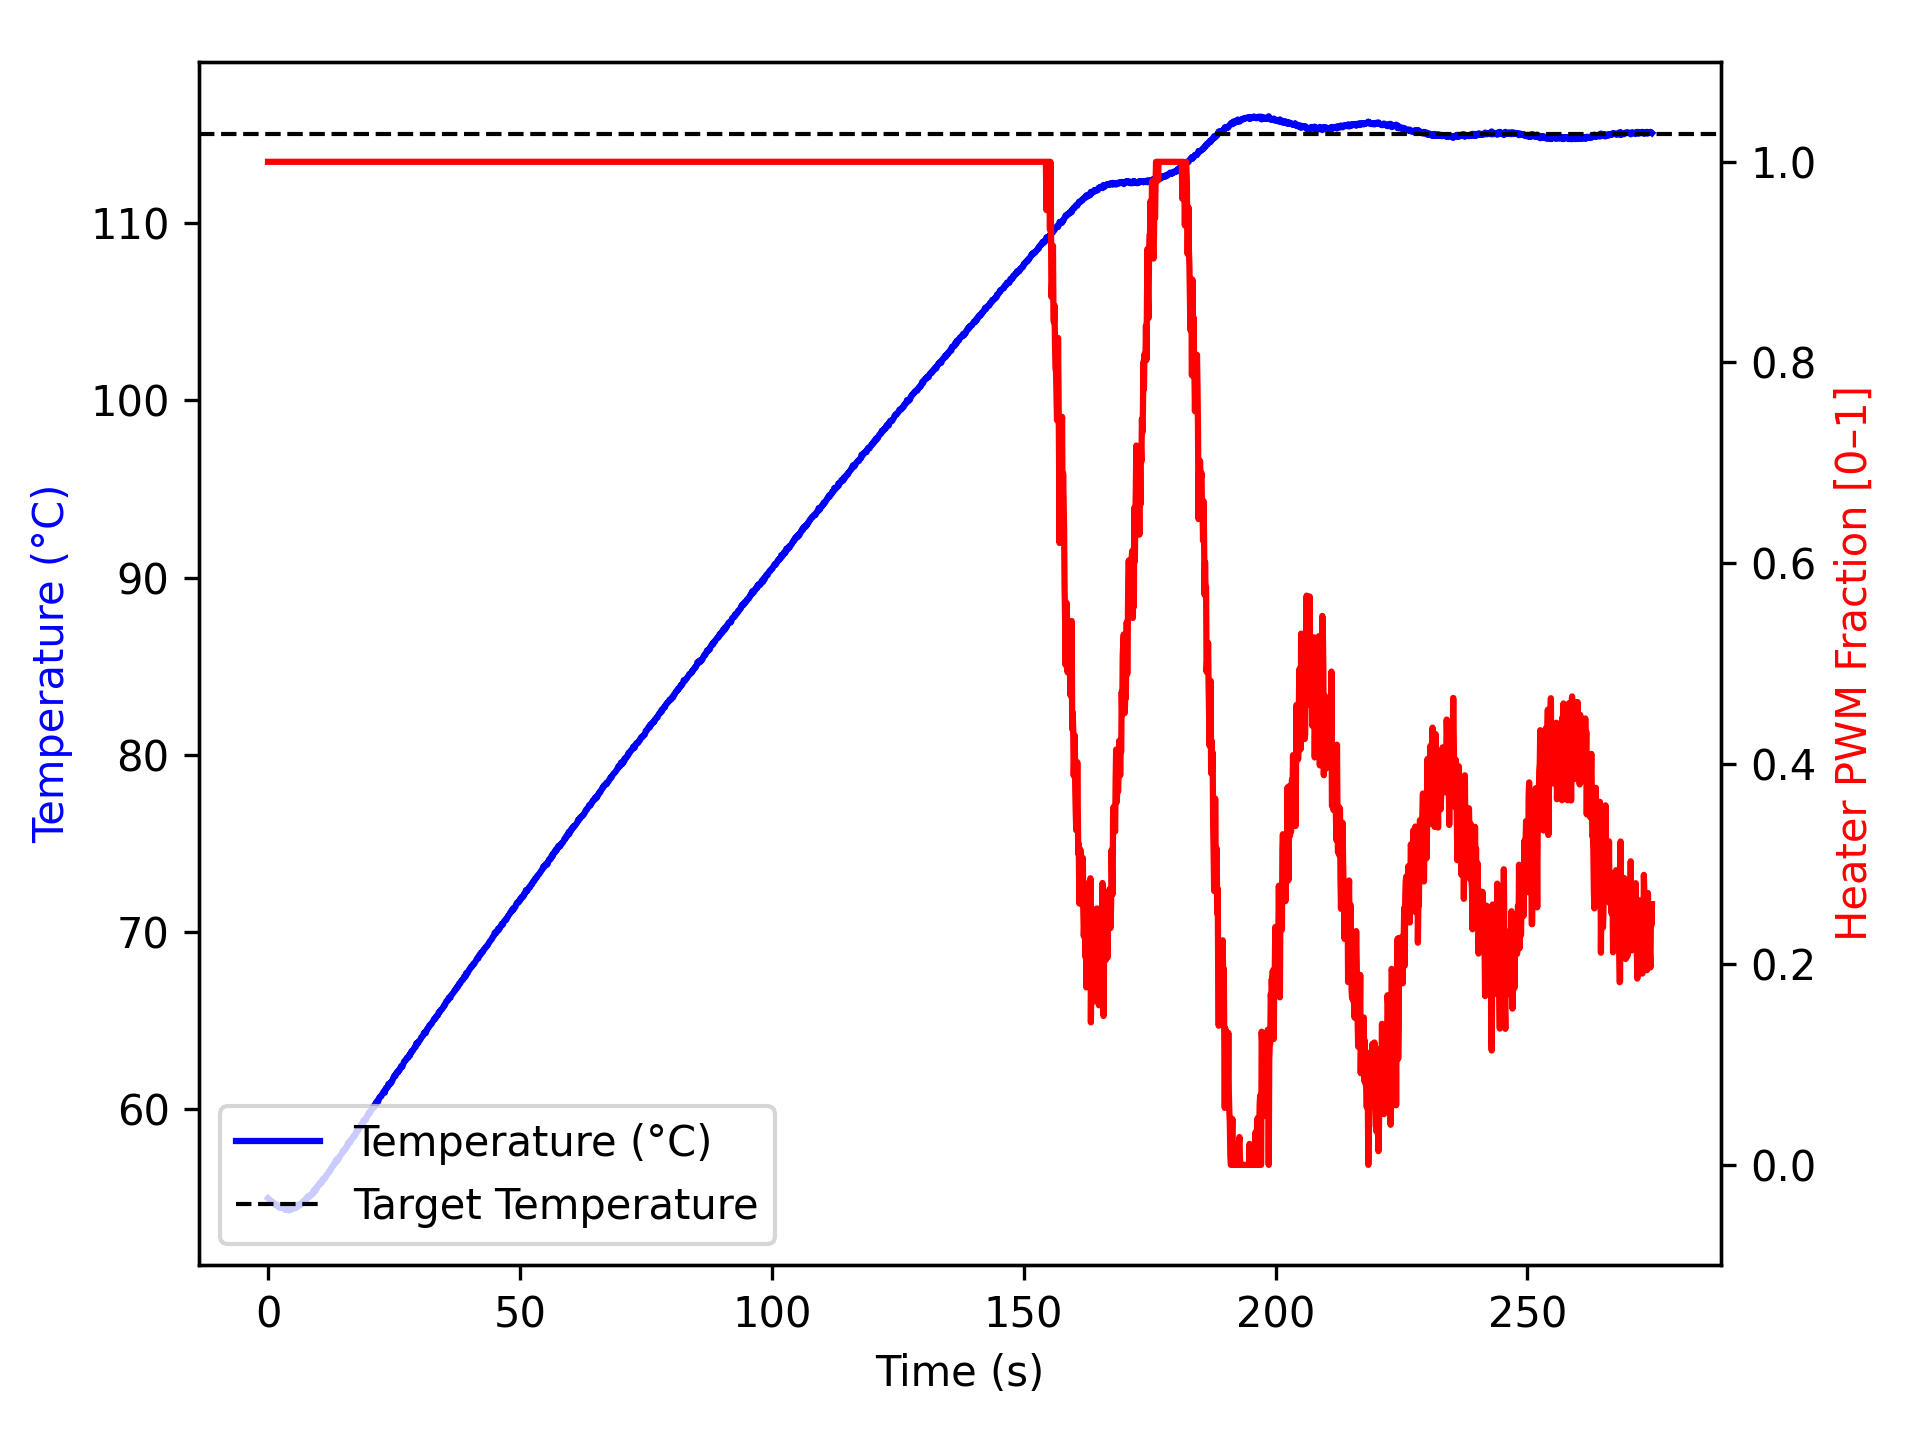

Values plotted in this chart, from the file beside it:
time_ms, temperature, heater
3, 54.99, 1.0
1105, 54.73, 1.0
1206, 54.72, 1.0
1307, 54.7, 1.0
1408, 54.63, 1.0
1509, 54.61, 1.0
1610, 54.59, 1.0
1712, 54.65, 1.0
1813, 54.61, 1.0
1914, 54.57, 1.0
2016, 54.59, 1.0
2117, 54.52, 1.0
2218, 54.47, 1.0
2319, 54.48, 1.0
2420, 54.55, 1.0
2521, 54.5, 1.0
2621, 54.55, 1.0
2721, 54.45, 1.0
2822, 54.49, 1.0
2922, 54.47, 1.0
3022, 54.5, 1.0
3123, 54.43, 1.0
3223, 54.41, 1.0
3323, 54.42, 1.0
3423, 54.34, 1.0
3523, 54.43, 1.0
3623, 54.34, 1.0
3723, 54.42, 1.0
3823, 54.41, 1.0
3923, 54.36, 1.0
4023, 54.45, 1.0
4123, 54.3, 1.0
4223, 54.43, 1.0
4323, 54.43, 1.0
4423, 54.42, 1.0
4523, 54.34, 1.0
4623, 54.43, 1.0
4723, 54.52, 1.0
4825, 54.48, 1.0
4925, 54.4, 1.0
5025, 54.43, 1.0
5127, 54.45, 1.0
5228, 54.49, 1.0
5329, 54.43, 1.0
5430, 54.5, 1.0
5530, 54.45, 1.0
5630, 54.52, 1.0
5730, 54.61, 1.0
5830, 54.59, 1.0
5930, 54.52, 1.0
6030, 54.65, 1.0
6130, 54.62, 1.0
6230, 54.63, 1.0
6330, 54.59, 1.0
6430, 54.59, 1.0
6531, 54.68, 1.0
6631, 54.68, 1.0
6731, 54.73, 1.0
6832, 54.77, 1.0
6932, 54.79, 1.0
... 2,669 more rows
